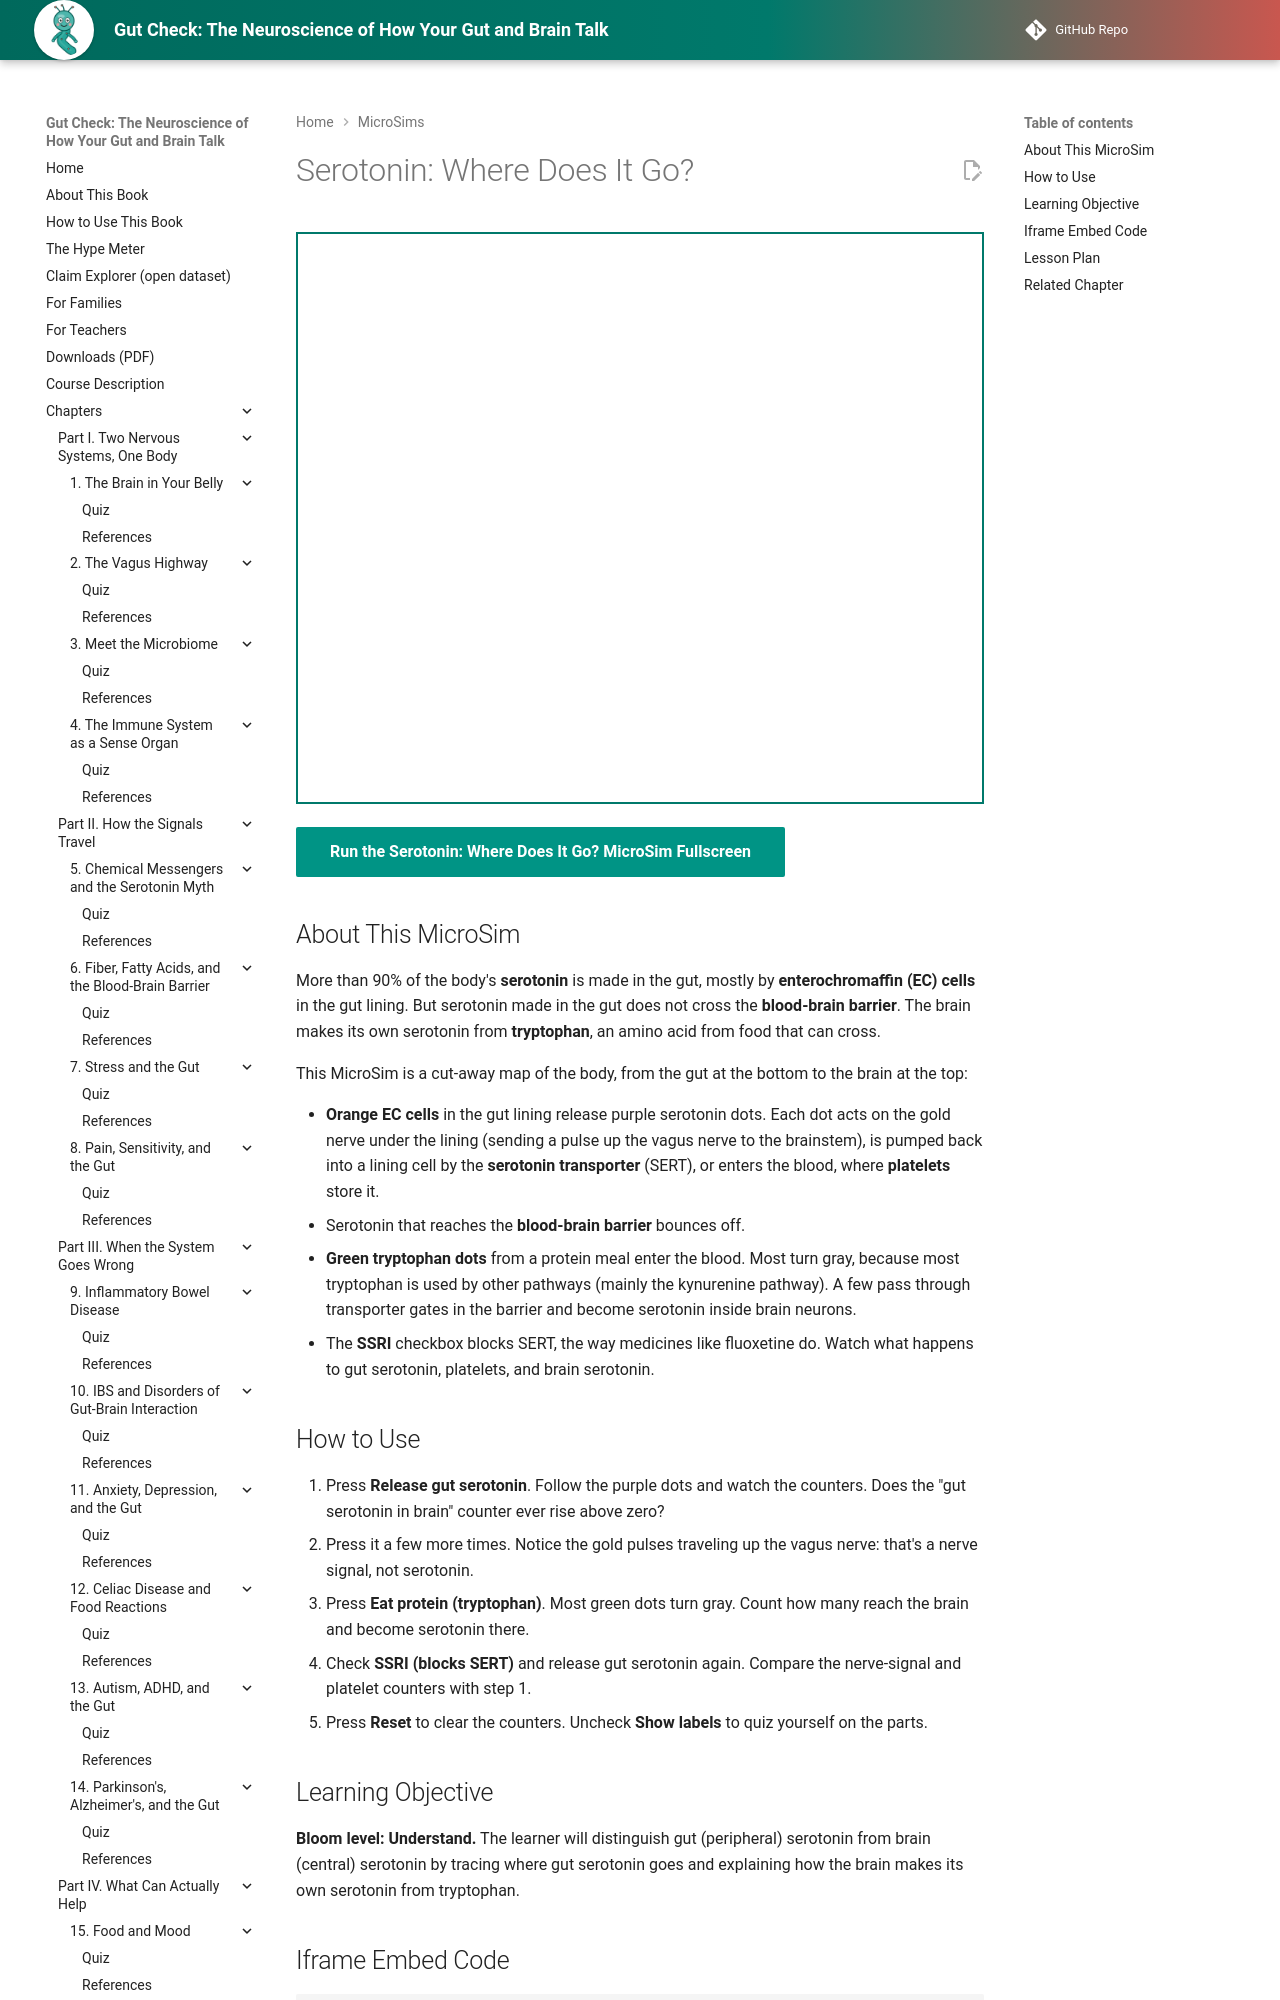

repository: aaryavvatts-lab/gut-brain-textbook · page: sims/ch05-serotonin-where/index.html · generator: mkdocs

---
title: "Serotonin: Where Does It Go?"
description: "Release serotonin from gut cells and feed in tryptophan from food to see which one gets past the blood-brain barrier, and what an SSRI changes."
image: /sims/ch05-serotonin-where/ch05-serotonin-where.png
og:image: /sims/ch05-serotonin-where/ch05-serotonin-where.png
status: implemented
---

# Serotonin: Where Does It Go?

<iframe src="main.html" height="572px" width="100%" scrolling="no"></iframe>

[Run the Serotonin: Where Does It Go? MicroSim Fullscreen](./main.html){ .md-button .md-button--primary }

## About This MicroSim

More than 90% of the body's **serotonin** is made in the gut, mostly by **enterochromaffin (EC) cells** in the gut lining. But serotonin made in the gut does not cross the **blood-brain barrier**. The brain makes its own serotonin from **tryptophan**, an amino acid from food that can cross.

This MicroSim is a cut-away map of the body, from the gut at the bottom to the brain at the top:

- **Orange EC cells** in the gut lining release purple serotonin dots. Each dot acts on the gold nerve under the lining (sending a pulse up the vagus nerve to the brainstem), is pumped back into a lining cell by the **serotonin transporter** (SERT), or enters the blood, where **platelets** store it.
- Serotonin that reaches the **blood-brain barrier** bounces off.
- **Green tryptophan dots** from a protein meal enter the blood. Most turn gray, because most tryptophan is used by other pathways (mainly the kynurenine pathway). A few pass through transporter gates in the barrier and become serotonin inside brain neurons.
- The **SSRI** checkbox blocks SERT, the way medicines like fluoxetine do. Watch what happens to gut serotonin, platelets, and brain serotonin.
